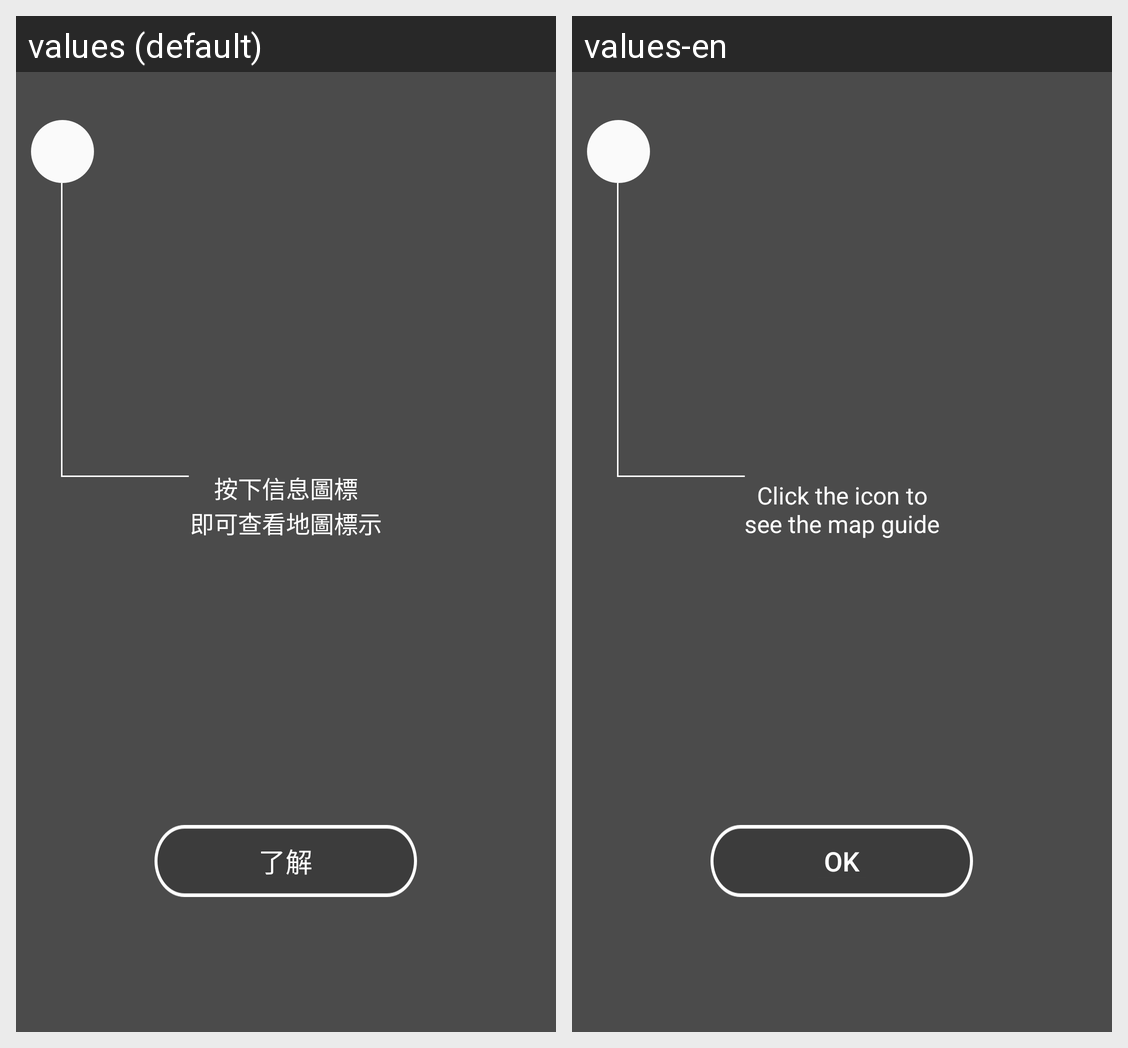

Translations of the strings shown on this Android screen, per locale in the grid:
Android screen res/layout/alertdialog_coach_info.xml rendered under 2 locales, left to right: values (default), values-en. Device: Nexus 5 (rendered at 1080×1920; each locale shown at half size, 540×960, under a caption strip naming it); theme AppTheme.
Strings drawn on this screen, with the default value and each locale's value (text and hints the layout hard-codes, and strings that could not be matched under every locale, appear in the picture but are not listed):

coach_info
  values: 按下信息圖標
      即可查看地圖標示
  values-en: Click the icon to
      see the map guide

understand
  values: 了解
  values-en: OK
